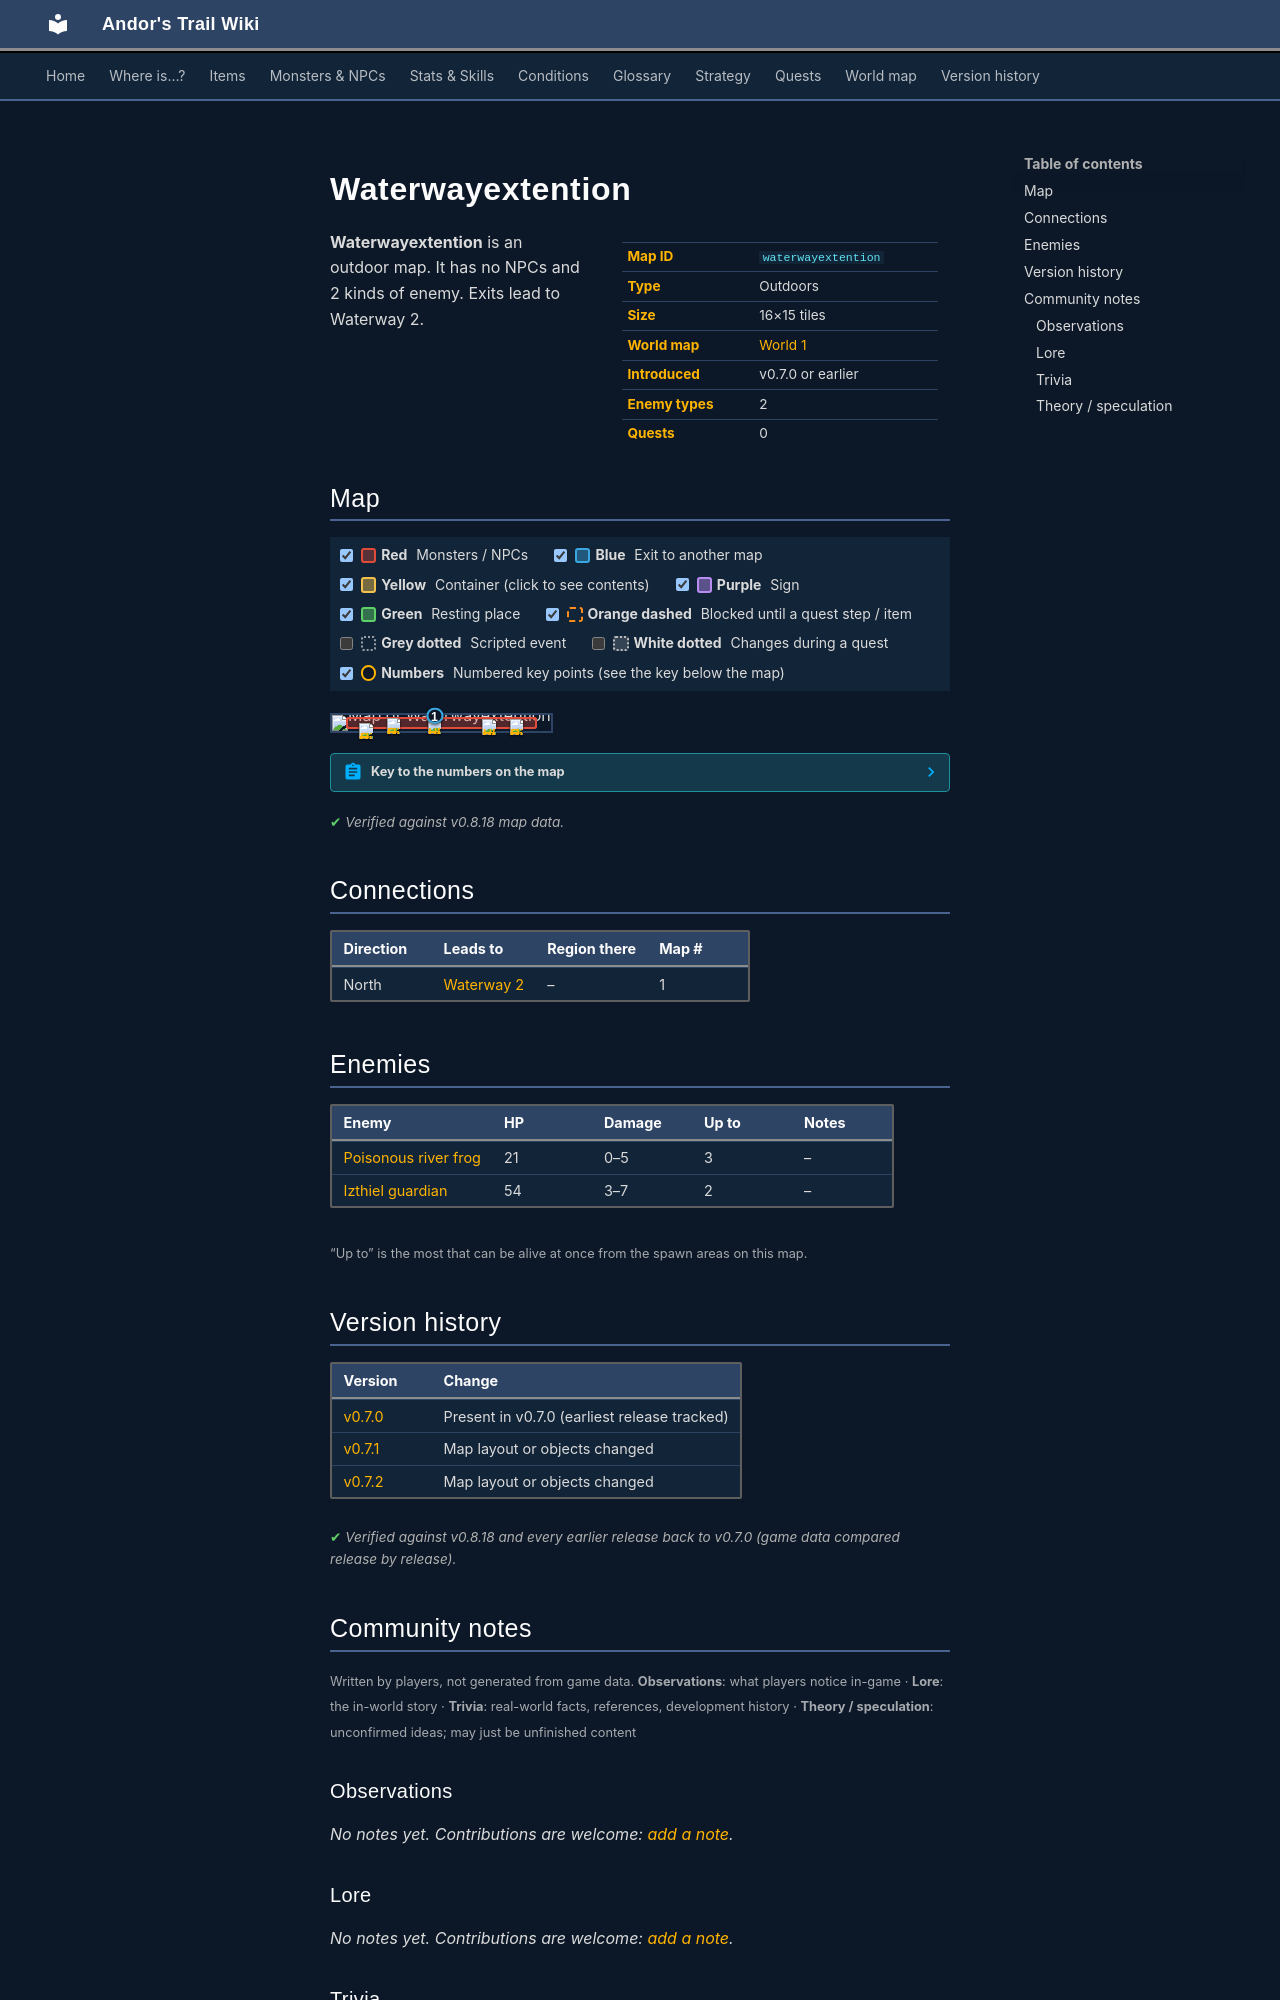

repository: asdfghjkl628/Andor-s-Trail-Wikiiii · page: maps/waterwayextention/index.html · generator: mkdocs

---
description: "Waterwayextention is an outdoor location in Andor's Trail. Enemies: Poisonous river frog, Izthiel guardian. Exits to Waterway 2."
---

# Waterwayextention

<div class="infobox" markdown>

| | |
|---|---|
| **Map ID** | `waterwayextention` |
| **Type** | Outdoors |
| **Size** | 16×15 tiles |
| **World map** | [World 1](index.md) |
| **Introduced** | v0.7.0 or earlier |
| **Enemy types** | 2 |
| **Quests** | 0 |

</div>

**Waterwayextention** is an outdoor map. It has no NPCs and 2 kinds of enemy. Exits lead to Waterway 2.

## Map

<div class="map-legend" markdown="0"><label class="lg"><input type="checkbox" data-t="spawn" checked><span class="sw sw-spawn"></span><b>Red</b>&nbsp;Monsters / NPCs</label><label class="lg"><input type="checkbox" data-t="mapchange" checked><span class="sw sw-mapchange"></span><b>Blue</b>&nbsp;Exit to another map</label><label class="lg"><input type="checkbox" data-t="container" checked><span class="sw sw-container"></span><b>Yellow</b>&nbsp;Container (click to see contents)</label><label class="lg"><input type="checkbox" data-t="sign" checked><span class="sw sw-sign"></span><b>Purple</b>&nbsp;Sign</label><label class="lg"><input type="checkbox" data-t="rest" checked><span class="sw sw-rest"></span><b>Green</b>&nbsp;Resting place</label><label class="lg"><input type="checkbox" data-t="key" checked><span class="sw sw-key"></span><b>Orange dashed</b>&nbsp;Blocked until a quest step / item</label><label class="lg"><input type="checkbox" data-t="script"><span class="sw sw-script"></span><b>Grey dotted</b>&nbsp;Scripted event</label><label class="lg"><input type="checkbox" data-t="replace"><span class="sw sw-replace"></span><b>White dotted</b>&nbsp;Changes during a quest</label><label class="lg"><input type="checkbox" data-t="pin" checked><span class="sw sw-pin"></span><b>Numbers</b>&nbsp;Numbered key points (see the key below the map)</label></div>

<div class="map-wrap hide-script hide-replace" markdown="0"><img src="../../assets/maps/waterwayextention.webp" alt="Map of Waterwayextention" width="512" height="480" loading="lazy"><a id="place-north" class="mo mo-mapchange" href="../waterway2/#place-south" title="Exit to Waterway 2" style="left:43.750%;top:0.000%;width:6.250%;height:6.667%"></a><span class="mo mo-spawn" title="Spawns: Izthiel guardian" style="left:6.250%;top:13.333%;width:87.500%;height:73.333%"></span><span class="mo mo-spawn" title="Spawns: Poisonous river frog" style="left:6.250%;top:13.333%;width:87.500%;height:73.333%"></span><a class="mob" href="../../monsters/izthiel_4/" title="Izthiel guardian" style="left:68.750%;top:26.667%;width:6.250%;height:6.667%"><img src="../../assets/icons/monsters/monsters_rltiles2_52.png" alt="Izthiel guardian"></a><a class="mob" href="../../monsters/izthiel_4/" title="Izthiel guardian" style="left:43.750%;top:20.000%;width:6.250%;height:6.667%"><img src="../../assets/icons/monsters/monsters_rltiles2_52.png" alt="Izthiel guardian"></a><a class="mob" href="../../monsters/frog_3/" title="Poisonous river frog" style="left:12.500%;top:46.667%;width:6.250%;height:6.667%"><img src="../../assets/icons/monsters/monsters_rltiles1_130.png" alt="Poisonous river frog"></a><a class="mob" href="../../monsters/frog_3/" title="Poisonous river frog" style="left:25.000%;top:20.000%;width:6.250%;height:6.667%"><img src="../../assets/icons/monsters/monsters_rltiles1_130.png" alt="Poisonous river frog"></a><a class="mob" href="../../monsters/frog_3/" title="Poisonous river frog" style="left:81.250%;top:26.667%;width:6.250%;height:6.667%"><img src="../../assets/icons/monsters/monsters_rltiles1_130.png" alt="Poisonous river frog"></a><a class="pin pin-exit" href="#key-1" style="left:46.875%;top:3.333%" title="Exit (north): to [Waterway 2](waterway2.md)">1</a></div>

??? abstract "Key to the numbers on the map"

    | # | What | Details |
    |---|---|---|
    | <span id="key-1"></span>1 | Exit (north) | to [Waterway 2](waterway2.md) |


<p class="verified">Verified against v0.8.18 map data.</p>

## Connections

| Direction | Leads to | Region there | Map # |
|---|---|---|---|
| North | [Waterway 2](waterway2.md) | – | 1 |

## Enemies

| Enemy | HP | Damage | Up to | Notes |
|---|---|---|---|---|
| [Poisonous river frog](../monsters/frog_3.md) | 21 | 0–5 | 3 | – |
| [Izthiel guardian](../monsters/izthiel_4.md) | 54 | 3–7 | 2 | – |

<small>“Up to” is the most that can be alive at once from the spawn areas on this map.</small>


## Version history

| Version | Change |
|---|---|
| [v0.7.0](../versions/0.7.0.md) | Present in v0.7.0 (earliest release tracked) |
| [v0.7.1](../versions/0.7.1.md) | Map layout or objects changed |
| [v0.7.2](../versions/0.7.2.md) | Map layout or objects changed |

<p class="verified">Verified against v0.8.18 and every earlier release back to v0.7.0 (game data compared release by release).</p>


## Community notes

<small>Written by players, not generated from game data. **Observations**: what players notice in-game · **Lore**: the in-world story · **Trivia**: real-world facts, references, development history · **Theory / speculation**: unconfirmed ideas; may just be unfinished content</small>

### Observations

*No notes yet. Contributions are welcome: [add a note](https://github.com/asdfghjkl628/Andor-s-Trail-Wikiiii/new/main/notes/maps?filename=waterwayextention.md&value=%23%23%20Observations%0A%0A%3C%21--%20what%20players%20notice%20in-game%20--%3E%0A%0A%23%23%20Lore%0A%0A%3C%21--%20the%20in-world%20story%20--%3E%0A%0A%23%23%20Trivia%0A%0A%3C%21--%20real-world%20facts%2C%20references%2C%20development%20history%20--%3E%0A%0A%23%23%20Theory%20/%20speculation%0A%0A%3C%21--%20unconfirmed%20ideas%3B%20may%20just%20be%20unfinished%20content%20--%3E%0A).*

### Lore

*No notes yet. Contributions are welcome: [add a note](https://github.com/asdfghjkl628/Andor-s-Trail-Wikiiii/new/main/notes/maps?filename=waterwayextention.md&value=%23%23%20Observations%0A%0A%3C%21--%20what%20players%20notice%20in-game%20--%3E%0A%0A%23%23%20Lore%0A%0A%3C%21--%20the%20in-world%20story%20--%3E%0A%0A%23%23%20Trivia%0A%0A%3C%21--%20real-world%20facts%2C%20references%2C%20development%20history%20--%3E%0A%0A%23%23%20Theory%20/%20speculation%0A%0A%3C%21--%20unconfirmed%20ideas%3B%20may%20just%20be%20unfinished%20content%20--%3E%0A).*

### Trivia

*No notes yet. Contributions are welcome: [add a note](https://github.com/asdfghjkl628/Andor-s-Trail-Wikiiii/new/main/notes/maps?filename=waterwayextention.md&value=%23%23%20Observations%0A%0A%3C%21--%20what%20players%20notice%20in-game%20--%3E%0A%0A%23%23%20Lore%0A%0A%3C%21--%20the%20in-world%20story%20--%3E%0A%0A%23%23%20Trivia%0A%0A%3C%21--%20real-world%20facts%2C%20references%2C%20development%20history%20--%3E%0A%0A%23%23%20Theory%20/%20speculation%0A%0A%3C%21--%20unconfirmed%20ideas%3B%20may%20just%20be%20unfinished%20content%20--%3E%0A).*
